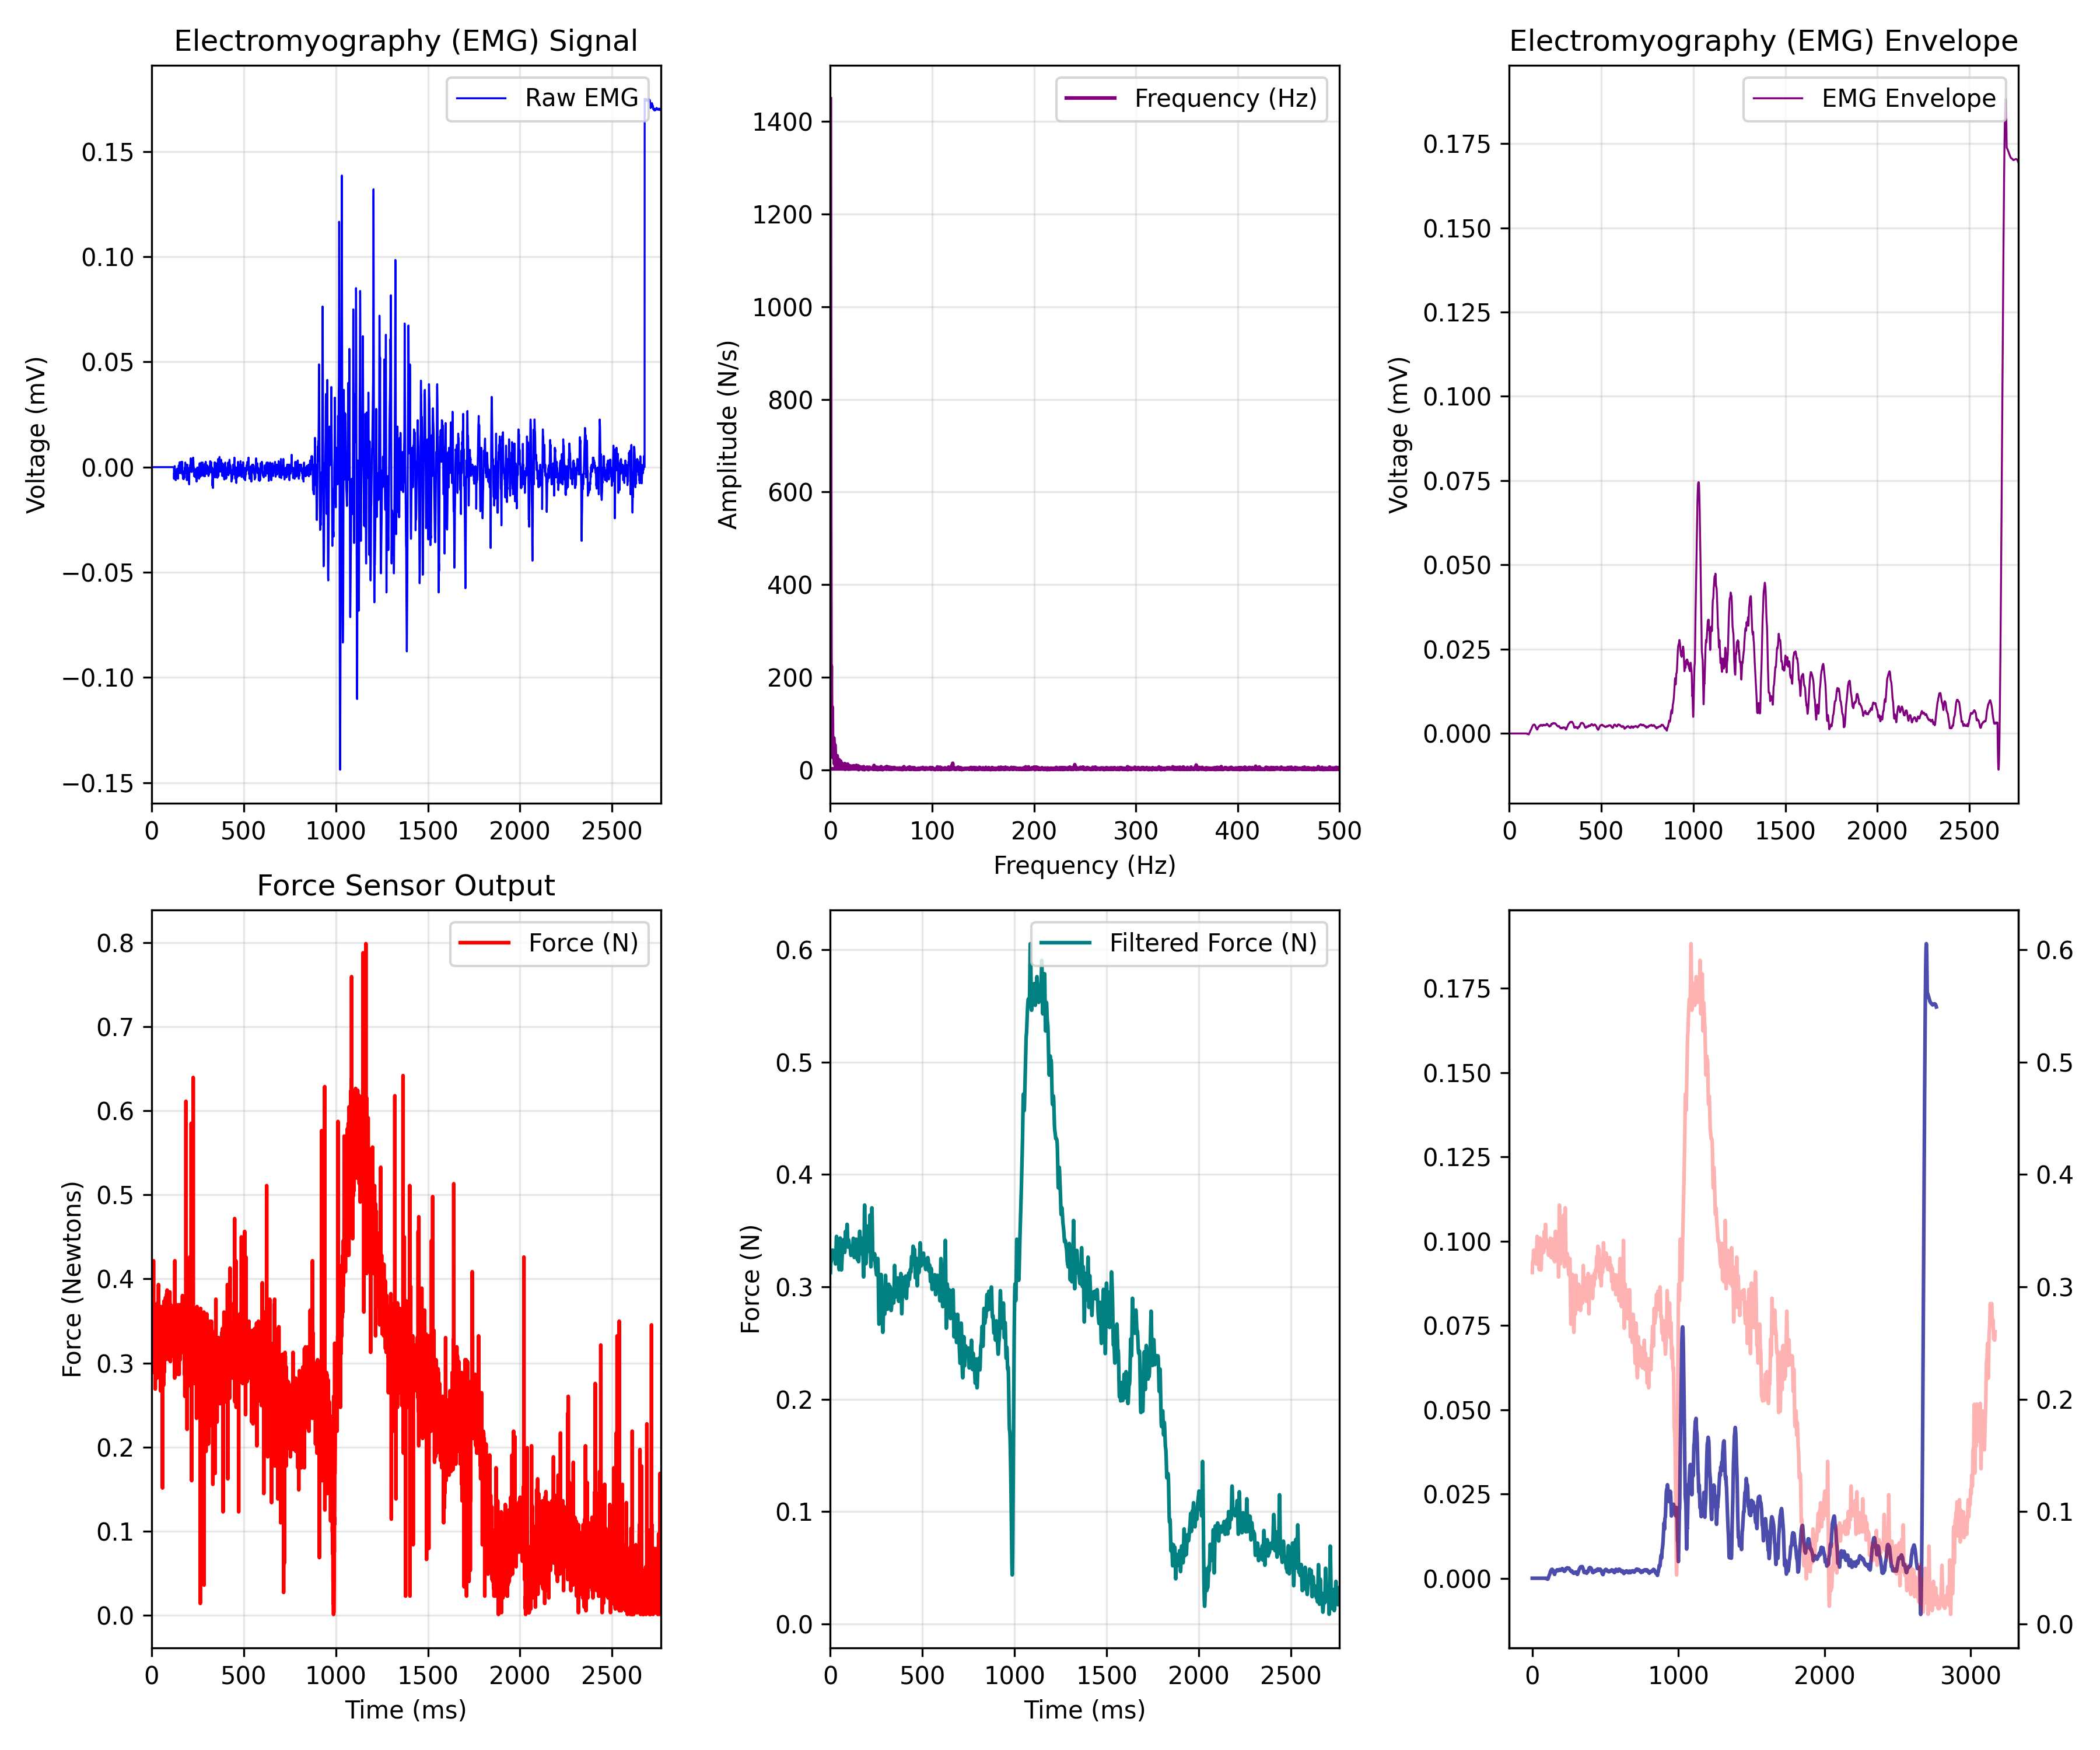

Data behind this chart, as committed beside it:
EMG_time_ms, EMG_value, FORCE_time_ms, FORCE_newtons, Force_LPF, ENVELOPE_time_ms, EMG_Envelope
0.0, 0.0, 0.466, 0.3126, 0.3127, 0.0, 0.0
0.4655, 0.0, 0.932, 0.3496, 0.3151, 0.4655, 0.0
0.931, 0.0, 1.397, 0.3235, 0.3174, 0.931, 0.0
1.397, 0.0, 1.861, 0.3039, 0.3194, 1.397, 0.0
1.862, 0.0, 2.331, 0.3409, 0.3209, 1.862, 0.0
2.328, 0.0, 2.794, 0.3257, 0.322, 2.328, 0.0
2.793, 0.0, 3.257, 0.3409, 0.3226, 2.793, 0.0
3.259, 0.0, 3.722, 0.3083, 0.3229, 3.259, 0.0
3.724, 0.0, 4.186, 0.3235, 0.3229, 3.724, 0.0
4.19, 0.0, 4.652, 0.3409, 0.3228, 4.19, 0.0
4.655, 0.0, 5.117, 0.3104, 0.3228, 4.655, 0.0
5.121, 0.0, 5.582, 0.2886, 0.3231, 5.121, 0.0
5.586, 0.0, 6.047, 0.3213, 0.3236, 5.586, 0.0
6.052, 0.0, 6.512, 0.3213, 0.3244, 6.052, 0.0
6.517, 0.0, 6.979, 0.3322, 0.3256, 6.517, 0.0
6.983, 0.0, 7.444, 0.354, 0.327, 6.983, 0.0
7.448, 0.0, 7.905, 0.3213, 0.3285, 7.448, 0.0
7.914, 0.0, 8.375, 0.2952, 0.3299, 7.914, 0.0
8.379, 0.0, 8.835, 0.3322, 0.3311, 8.379, 0.0
8.845, 0.0, 9.305, 0.3453, 0.332, 8.845, 0.0
9.31, 0.0, 9.768, 0.3148, 0.3325, 9.31, 0.0
9.776, 0.0, 10.23, 0.4215, 0.3325, 9.776, 0.0
10.24, 0.0, 10.7, 0.317, 0.3322, 10.24, 0.0
10.71, 0.0, 11.16, 0.3039, 0.3315, 10.71, 0.0
11.17, 0.0, 11.63, 0.317, 0.3307, 11.17, 0.0
11.64, 0.0, 12.09, 0.3431, 0.3298, 11.64, 0.0
12.1, 0.0, 12.56, 0.3083, 0.3292, 12.1, 0.0
12.57, 0.0, 13.02, 0.354, 0.3288, 12.57, 0.0
13.03, 0.0, 13.49, 0.3257, 0.3288, 13.03, 0.0
13.5, 0.0, 13.95, 0.293, 0.3291, 13.5, 0.0
13.97, 0.0, 14.42, 0.33, 0.3297, 13.97, 0.0
14.43, 0.0, 14.88, 0.3431, 0.3305, 14.43, 0.0
14.9, 0.0, 15.35, 0.2908, 0.3313, 14.9, 0.0
15.36, 0.0, 15.81, 0.3496, 0.332, 15.36, 0.0
15.83, 0.0, 16.27, 0.3518, 0.3323, 15.83, 0.0
16.29, 0.0, 16.74, 0.3496, 0.3323, 16.29, 0.0
16.76, 0.0, 17.2, 0.3475, 0.3319, 16.76, 0.0
17.22, 0.0, 17.67, 0.3605, 0.3311, 17.22, 0.0
17.69, 0.0, 18.14, 0.3126, 0.33, 17.69, 0.0
18.16, 0.0, 18.6, 0.3388, 0.3289, 18.16, 0.0
18.62, 0.0, 19.07, 0.317, 0.3278, 18.62, 0.0
19.09, 0.0, 19.53, 0.269, 0.3271, 19.09, 0.0
19.55, 0.0, 20, 0.3148, 0.3266, 19.55, 0.0
20.02, 0.0, 20.46, 0.3257, 0.3266, 20.02, 0.0
20.48, 0.0, 20.93, 0.3257, 0.3268, 20.48, 0.0
20.95, 0.0, 21.39, 0.3693, 0.3273, 20.95, 0.0
21.41, 0.0, 21.86, 0.33, 0.3279, 21.41, 0.0
21.88, 0.0, 22.32, 0.3409, 0.3285, 21.88, 0.0
22.34, 0.0, 22.79, 0.3213, 0.3289, 22.34, 0.0
22.81, 0.0, 23.25, 0.3366, 0.3291, 22.81, 0.0
23.28, 0.0, 23.72, 0.3126, 0.3289, 23.28, 0.0
23.74, 0.0, 24.18, 0.3126, 0.3284, 23.74, 0.0
24.21, 0.0, 24.65, 0.33, 0.3276, 24.21, 0.0
24.67, 0.0, 25.11, 0.3279, 0.3264, 24.67, 0.0
25.14, 0.0, 25.58, 0.3496, 0.3251, 25.14, 0.0
25.6, 0.0, 26.04, 0.3344, 0.3237, 25.6, 0.0
26.07, 0.0, 26.51, 0.3061, 0.3223, 26.07, 0.0
26.53, 0.0, 26.98, 0.3104, 0.3212, 26.53, 0.0
27, 0.0, 27.43, 0.3126, 0.3205, 27, 0.0
27.47, 0.0, 27.9, 0.3388, 0.3203, 27.47, 0.0
... 6,750 more rows
